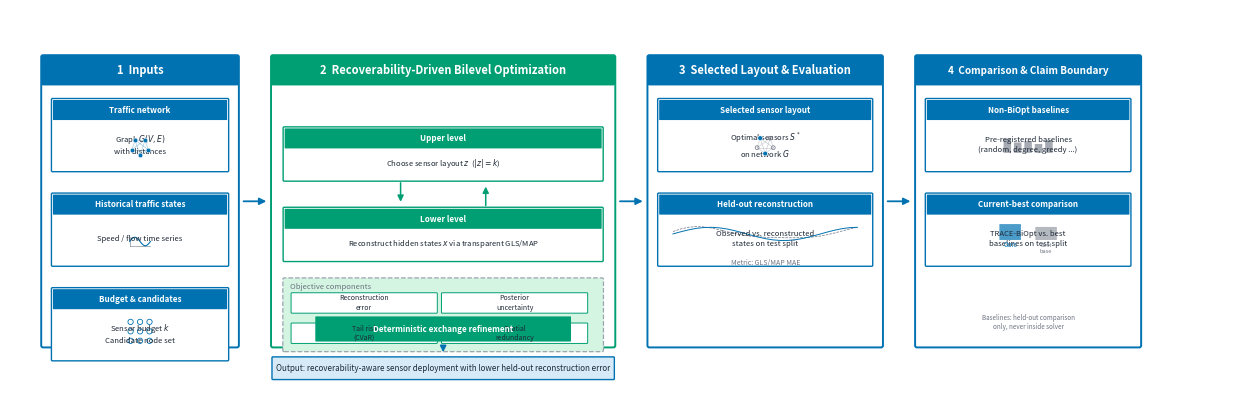

The script that saved this image:
#!/usr/bin/env python3
"""Generate a pure-vector Figure 1 (TRACE-BiOpt framework flowchart).

Reproduces the four-step pipeline diagram as matplotlib patches and text,
with no embedded raster images.

Output:
    paper/figures/fig1_trace_biopt_framework_v2.pdf

Run from repository root:
    python scripts/generate_trace_biopt_figure1_vector.py
"""

from __future__ import annotations

from pathlib import Path

import numpy as np
import matplotlib as mpl
import matplotlib.pyplot as plt
from matplotlib.patches import FancyBboxPatch, FancyArrowPatch

# ── colour palette (project-consistent) ──────────────────────────────
BLUE_MAIN   = "#0072B2"
BLUE_LIGHT  = "#D6EAF8"
GREEN_MAIN  = "#009E73"
GREEN_LIGHT = "#D5F5E3"
GREY_MAIN   = "#6B7280"
GREY_LIGHT  = "#F3F4F6"
WHITE       = "#FFFFFF"
BLACK       = "#1F2937"
DASH_BORDER = "#9CA3AF"

# ── figure geometry ──────────────────────────────────────────────────
FIG_W, FIG_H = 12.5, 4.0
DPI = 300

# Section widths and gaps (designed for 12-inch total width)
GAP = 0.38          # horizontal gap between sections
ARROW_LEN = 0.30    # arrow length in gap
PAD_LEFT = 0.15     # left margin
PAD_BOT = 0.50      # bottom margin (for output box)

S1_W = 2.05
S2_W = 3.60
S3_W = 2.45
S4_W = 2.35
SEC_H = 3.05        # section height (all equal)


def _add_section_box(ax, x, y, w, h, color, label, label_num,
                     header_fs=8.0):
    """Draw a rounded-corner section box with a numbered header stripe."""
    body = FancyBboxPatch(
        (x, y), w, h,
        boxstyle="round,pad=0.02",
        facecolor=WHITE, edgecolor=color, linewidth=1.4, zorder=1,
    )
    ax.add_patch(body)
    header_h = 0.28
    header = FancyBboxPatch(
        (x, y + h - header_h), w, header_h,
        boxstyle="round,pad=0.02",
        facecolor=color, edgecolor=color, linewidth=0, zorder=2,
    )
    ax.add_patch(header)
    ax.text(x + w / 2, y + h - header_h / 2,
            f"{label_num}  {label}",
            ha="center", va="center", fontsize=header_fs, fontweight="bold",
            color=WHITE, zorder=3)


def _add_sub_box(ax, x, y, w, h, border_color, header_text, body_text,
                 header_fs=5.8, body_fs=5.5):
    """Draw a sub-module box with a coloured header bar and body text."""
    body = FancyBboxPatch(
        (x, y), w, h,
        boxstyle="round,pad=0.012",
        facecolor=WHITE, edgecolor=border_color, linewidth=1.0, zorder=2,
    )
    ax.add_patch(body)
    hh = 0.20
    header = FancyBboxPatch(
        (x + 0.01, y + h - hh - 0.01), w - 0.02, hh,
        boxstyle="round,pad=0.006",
        facecolor=border_color, edgecolor=border_color, linewidth=0,
        zorder=3,
    )
    ax.add_patch(header)
    ax.text(x + w / 2, y + h - hh / 2 - 0.01,
            header_text,
            ha="center", va="center", fontsize=header_fs, fontweight="bold",
            color=WHITE, zorder=4)
    ax.text(x + w / 2, y + (h - hh) / 2,
            body_text,
            ha="center", va="center", fontsize=body_fs, color=BLACK,
            linespacing=1.35, zorder=4)


def _arrow(ax, x0, y0, x1, y1, color=BLUE_MAIN, lw=1.3,
           mutation_scale=10):
    """Draw a FancyArrowPatch."""
    arrow = FancyArrowPatch(
        (x0, y0), (x1, y1),
        arrowstyle="-|>",
        mutation_scale=mutation_scale,
        color=color, linewidth=lw,
        connectionstyle="arc3,rad=0",
        zorder=5,
    )
    ax.add_patch(arrow)


def _draw_network_icon(ax, cx, cy, r=0.10, n=5, color=BLUE_MAIN):
    """Draw a tiny network graph icon (nodes + edges)."""
    angles = np.linspace(0, 2 * np.pi, n, endpoint=False) - np.pi / 2
    xs = cx + r * np.cos(angles)
    ys = cy + r * np.sin(angles)
    for i in range(n):
        for j in range(i + 1, n):
            ax.plot([xs[i], xs[j]], [ys[i], ys[j]],
                    color=color, lw=0.5, alpha=0.35, zorder=3)
    ax.scatter(xs, ys, s=10, c=color, zorder=4,
               edgecolors='white', linewidths=0.3)


def _draw_line_chart_icon(ax, cx, cy, w=0.28, h=0.10, color=BLUE_MAIN):
    """Draw a tiny line chart icon."""
    xs = np.linspace(cx - w / 2, cx + w / 2, 20)
    ys = cy + h / 2 * np.sin(np.linspace(0, 2 * np.pi, 20))
    ax.plot(xs, ys, color=color, lw=0.8, zorder=3)
    ax.plot([cx - w / 2, cx + w / 2], [cy - h / 2, cy - h / 2],
            color=GREY_MAIN, lw=0.4, zorder=2)
    ax.plot([cx - w / 2, cx - w / 2], [cy - h / 2, cy + h / 2],
            color=GREY_MAIN, lw=0.4, zorder=2)


def _draw_candidate_grid_icon(ax, cx, cy, color=BLUE_MAIN):
    """Draw a 3x3 grid of candidate node circles."""
    for i in range(3):
        for j in range(3):
            ax.add_patch(plt.Circle(
                (cx - 0.10 + i * 0.10, cy - 0.10 + j * 0.10), 0.028,
                fill=False, edgecolor=color, lw=0.6, zorder=3))


def _draw_bar_chart_icon(ax, cx, cy, w=0.50, h=0.18, color=GREY_MAIN):
    """Draw a tiny bar chart icon."""
    n_bars = 5
    bw = w / (n_bars * 1.5)
    heights = np.array([0.9, 0.65, 0.75, 0.55, 0.80]) * h
    for i in range(n_bars):
        bar_x = cx - w / 2 + i * (bw * 1.5) + bw * 0.25
        ax.add_patch(FancyBboxPatch(
            (bar_x, cy - h / 2), bw, heights[i],
            boxstyle="round,pad=0.003",
            facecolor=color, edgecolor=color, alpha=0.6,
            linewidth=0, zorder=3))


def main():
    fig, ax = plt.subplots(figsize=(FIG_W, FIG_H))
    ax.set_xlim(-0.2, FIG_W + 0.2)
    ax.set_ylim(-0.15, FIG_H + 0.05)
    ax.set_aspect("equal")
    ax.axis("off")

    # Compute section x positions
    s1_x = PAD_LEFT
    s2_x = s1_x + S1_W + GAP
    s3_x = s2_x + S2_W + GAP
    s4_x = s3_x + S3_W + GAP
    sec_y = PAD_BOT

    # ══════════════════════════════════════════════════════════════════
    # Section 1 – Inputs
    # ══════════════════════════════════════════════════════════════════
    _add_section_box(ax, s1_x, sec_y, S1_W, SEC_H, BLUE_MAIN, "Inputs", 1)

    bx0 = s1_x + 0.10
    bw = S1_W - 0.20

    _add_sub_box(ax, bx0, 2.35, bw, 0.75, BLUE_MAIN,
                 "Traffic network",
                 "Graph $G(V,E)$\nwith distances")
    _draw_network_icon(ax, bx0 + bw / 2, 2.60, r=0.09, n=5, color=BLUE_MAIN)

    _add_sub_box(ax, bx0, 1.35, bw, 0.75, BLUE_MAIN,
                 "Historical traffic states",
                 "Speed / flow time series")
    _draw_line_chart_icon(ax, bx0 + bw / 2, 1.60, w=0.22, h=0.09,
                          color=BLUE_MAIN)

    _add_sub_box(ax, bx0, 0.35, bw, 0.75, BLUE_MAIN,
                 "Budget & candidates",
                 "Sensor budget $k$\nCandidate node set")
    _draw_candidate_grid_icon(ax, bx0 + bw / 2, 0.65, color=BLUE_MAIN)

    # ══════════════════════════════════════════════════════════════════
    # Arrow 1 -> 2
    # ══════════════════════════════════════════════════════════════════
    mid_y = sec_y + SEC_H / 2
    _arrow(ax, s1_x + S1_W + 0.04, mid_y,
           s1_x + S1_W + GAP - 0.04, mid_y)

    # ══════════════════════════════════════════════════════════════════
    # Section 2 – Recoverability-Driven Bilevel Optimization
    # ══════════════════════════════════════════════════════════════════
    _add_section_box(ax, s2_x, sec_y, S2_W, SEC_H, GREEN_MAIN,
                     "Recoverability-Driven Bilevel Optimization", 2)

    ul_x = s2_x + 0.12
    ul_w = S2_W - 0.24

    # -- Upper-level sub-box --
    ul_y = 2.25
    ul_h = 0.55
    _add_sub_box(ax, ul_x, ul_y, ul_w, ul_h, GREEN_MAIN,
                 "Upper level",
                 "Choose sensor layout $z$  ($|z| = k$)")

    # -- Lower-level sub-box --
    ll_y = 1.40
    ll_h = 0.55
    _add_sub_box(ax, ul_x, ll_y, ul_w, ll_h, GREEN_MAIN,
                 "Lower level",
                 "Reconstruct hidden states $x$ via transparent GLS/MAP")

    # -- Bidirectional feedback arrows --
    mid_x = ul_x + ul_w / 2
    _arrow(ax, mid_x - 0.45, ul_y,
           mid_x - 0.45, ll_y + ll_h + 0.04,
           color=GREEN_MAIN, lw=1.1, mutation_scale=9)
    _arrow(ax, mid_x + 0.45, ll_y + ll_h,
           mid_x + 0.45, ul_y - 0.04,
           color=GREEN_MAIN, lw=1.1, mutation_scale=9)

    # -- Objective components (dashed box) --
    obj_x = ul_x
    obj_y = 0.45
    obj_w = ul_w
    obj_h = 0.75
    dashed_box = FancyBboxPatch(
        (obj_x, obj_y), obj_w, obj_h,
        boxstyle="round,pad=0.015",
        facecolor=GREEN_LIGHT, edgecolor=DASH_BORDER, linewidth=0.9,
        linestyle="--", zorder=2,
    )
    ax.add_patch(dashed_box)
    ax.text(obj_x + 0.06, obj_y + obj_h - 0.10,
            "Objective components",
            fontsize=5.5, fontstyle="italic", color=GREY_MAIN, zorder=3)

    # Four component pills
    pill_w = (obj_w - 0.30) / 2
    pill_h = 0.20
    pill_data = [
        ("Reconstruction\nerror", obj_x + 0.08, obj_y + 0.40),
        ("Posterior\nuncertainty", obj_x + 0.08 + pill_w + 0.06, obj_y + 0.40),
        ("Tail risk\n(CVaR)", obj_x + 0.08, obj_y + 0.08),
        ("Spatial\nredundancy", obj_x + 0.08 + pill_w + 0.06, obj_y + 0.08),
    ]
    for label, px, py in pill_data:
        pill = FancyBboxPatch(
            (px, py), pill_w, pill_h,
            boxstyle="round,pad=0.008",
            facecolor=WHITE, edgecolor=GREEN_MAIN, linewidth=0.7, zorder=3,
        )
        ax.add_patch(pill)
        ax.text(px + pill_w / 2, py + pill_h / 2,
                label, ha="center", va="center",
                fontsize=5.0, color=BLACK, zorder=4, linespacing=1.25)

    # -- Solver bar --
    sol_x = ul_x + ul_w * 0.10
    sol_y = sec_y + 0.05
    sol_w = ul_w * 0.80
    sol_h = 0.25
    solver = FancyBboxPatch(
        (sol_x, sol_y), sol_w, sol_h,
        boxstyle="round,pad=0.008",
        facecolor=GREEN_MAIN, edgecolor=GREEN_MAIN, linewidth=0, zorder=3,
    )
    ax.add_patch(solver)
    ax.text(sol_x + sol_w / 2, sol_y + sol_h / 2,
            "Deterministic exchange refinement",
            ha="center", va="center", fontsize=5.8, fontweight="bold",
            color=WHITE, zorder=4)

    # ══════════════════════════════════════════════════════════════════
    # Arrow 2 -> 3
    # ══════════════════════════════════════════════════════════════════
    _arrow(ax, s2_x + S2_W + 0.04, mid_y,
           s2_x + S2_W + GAP - 0.04, mid_y)

    # ══════════════════════════════════════════════════════════════════
    # Section 3 – Selected layout & evaluation
    # ══════════════════════════════════════════════════════════════════
    _add_section_box(ax, s3_x, sec_y, S3_W, SEC_H, BLUE_MAIN,
                     "Selected Layout & Evaluation", 3)

    bx3 = s3_x + 0.10
    bw3 = S3_W - 0.20

    _add_sub_box(ax, bx3, 2.35, bw3, 0.75, BLUE_MAIN,
                 "Selected sensor layout",
                 "Optimal sensors $S^*$\non network $G$")
    # network icon with filled sensor nodes
    n_nodes = 5
    angles = np.linspace(0, 2 * np.pi, n_nodes, endpoint=False) - np.pi / 2
    ncx, ncy = bx3 + bw3 / 2, 2.62
    nr = 0.09
    nxs = ncx + nr * np.cos(angles)
    nys = ncy + nr * np.sin(angles)
    for i in range(n_nodes):
        for j in range(i + 1, n_nodes):
            ax.plot([nxs[i], nxs[j]], [nys[i], nys[j]],
                    color=GREY_MAIN, lw=0.4, alpha=0.4, zorder=3)
    for idx in [0, 3]:
        ax.add_patch(plt.Circle((nxs[idx], nys[idx]), 0.025,
                                facecolor=BLUE_MAIN, edgecolor=WHITE,
                                lw=0.4, zorder=4))
    for idx in [1, 2, 4]:
        ax.add_patch(plt.Circle((nxs[idx], nys[idx]), 0.020,
                                fill=False, edgecolor=GREY_MAIN,
                                lw=0.5, zorder=4))

    _add_sub_box(ax, bx3, 1.35, bw3, 0.75, BLUE_MAIN,
                 "Held-out reconstruction",
                 "Observed vs. reconstructed\nstates on test split")
    # mini dual-line chart icon
    xs_line = np.linspace(bx3 + 0.15, bx3 + bw3 - 0.15, 25)
    ys_rec = 1.68 + 0.07 * np.sin(np.linspace(0, 2.5 * np.pi, 25))
    ys_obs = ys_rec + 0.03 * np.sin(np.linspace(1, 4 * np.pi, 25))
    ax.plot(xs_line, ys_obs, color=GREY_MAIN, lw=0.5, ls="--", zorder=3)
    ax.plot(xs_line, ys_rec, color=BLUE_MAIN, lw=0.7, zorder=3)

    # metric label
    ax.text(bx3 + bw3 / 2, 1.38,
            "Metric: GLS/MAP MAE",
            ha="center", va="center", fontsize=5.0,
            color=GREY_MAIN, zorder=4)

    # ══════════════════════════════════════════════════════════════════
    # Arrow 3 -> 4
    # ══════════════════════════════════════════════════════════════════
    _arrow(ax, s3_x + S3_W + 0.04, mid_y,
           s3_x + S3_W + GAP - 0.04, mid_y)

    # ══════════════════════════════════════════════════════════════════
    # Section 4 – Comparison & Claim Boundary
    # ══════════════════════════════════════════════════════════════════
    _add_section_box(ax, s4_x, sec_y, S4_W, SEC_H, BLUE_MAIN,
                     "Comparison & Claim Boundary", 4,
                     header_fs=7.2)

    bx4 = s4_x + 0.10
    bw4 = S4_W - 0.20

    _add_sub_box(ax, bx4, 2.35, bw4, 0.75, BLUE_MAIN,
                 "Non-BiOpt baselines",
                 "Pre-registered baselines\n(random, degree, greedy ...)")
    _draw_bar_chart_icon(ax, bx4 + bw4 / 2, 2.62, w=0.55, h=0.16,
                         color=GREY_MAIN)

    _add_sub_box(ax, bx4, 1.35, bw4, 0.75, BLUE_MAIN,
                 "Current-best comparison",
                 "TRACE-BiOpt vs. best\nbaselines on test split")
    # mini comparison bars
    bar_ours_h = 0.16
    bar_base_h = 0.13
    ax.add_patch(FancyBboxPatch(
        (bx4 + bw4 / 2 - 0.30, 1.62), 0.22, bar_ours_h,
        boxstyle="round,pad=0.004",
        facecolor=BLUE_MAIN, edgecolor=BLUE_MAIN, alpha=0.7,
        linewidth=0, zorder=3))
    ax.add_patch(FancyBboxPatch(
        (bx4 + bw4 / 2 + 0.08, 1.62), 0.22, bar_base_h,
        boxstyle="round,pad=0.004",
        facecolor=GREY_MAIN, edgecolor=GREY_MAIN, alpha=0.5,
        linewidth=0, zorder=3))
    ax.text(bx4 + bw4 / 2 - 0.19, 1.56, "Ours",
            ha="center", va="center", fontsize=4.5, color=BLUE_MAIN, zorder=4)
    ax.text(bx4 + bw4 / 2 + 0.19, 1.53, "Best\nbase",
            ha="center", va="center", fontsize=4.0, color=GREY_MAIN, zorder=4,
            linespacing=1.1)

    # annotation note at bottom of section 4
    ax.text(s4_x + S4_W / 2, sec_y + 0.25,
            "Baselines: held-out comparison\nonly, never inside solver",
            ha="center", va="center", fontsize=4.5,
            fontstyle="italic", color=GREY_MAIN, zorder=4)

    # ══════════════════════════════════════════════════════════════════
    # Output box (below Section 2)
    # ══════════════════════════════════════════════════════════════════
    out_x = s2_x
    out_y = sec_y - 0.35
    out_w = S2_W
    out_h = 0.22
    # down arrow from solver to output
    _arrow(ax, s2_x + S2_W / 2, sec_y,
           s2_x + S2_W / 2, out_y + out_h + 0.03,
           color=BLUE_MAIN, lw=1.2, mutation_scale=9)
    out_box = FancyBboxPatch(
        (out_x, out_y), out_w, out_h,
        boxstyle="round,pad=0.010",
        facecolor=BLUE_LIGHT, edgecolor=BLUE_MAIN, linewidth=1.0, zorder=2,
    )
    ax.add_patch(out_box)
    ax.text(out_x + out_w / 2, out_y + out_h / 2,
            "Output: recoverability-aware sensor deployment "
            "with lower held-out reconstruction error",
            ha="center", va="center", fontsize=5.8,
            color=BLACK, zorder=3)

    # ── save ─────────────────────────────────────────────────────────
    fig.tight_layout(pad=0.1)
    out_path = Path("paper/figures/fig1_trace_biopt_framework_v2.pdf")
    out_path.parent.mkdir(parents=True, exist_ok=True)
    fig.savefig(str(out_path), format="pdf", dpi=DPI, bbox_inches="tight")
    fig.savefig(str(out_path.with_suffix(".png")), format="png", dpi=DPI,
                bbox_inches="tight")
    plt.close(fig)
    print(f"Saved: {out_path.resolve()}")
    print(f"Saved: {out_path.with_suffix('.png').resolve()}")


if __name__ == "__main__":
    main()
